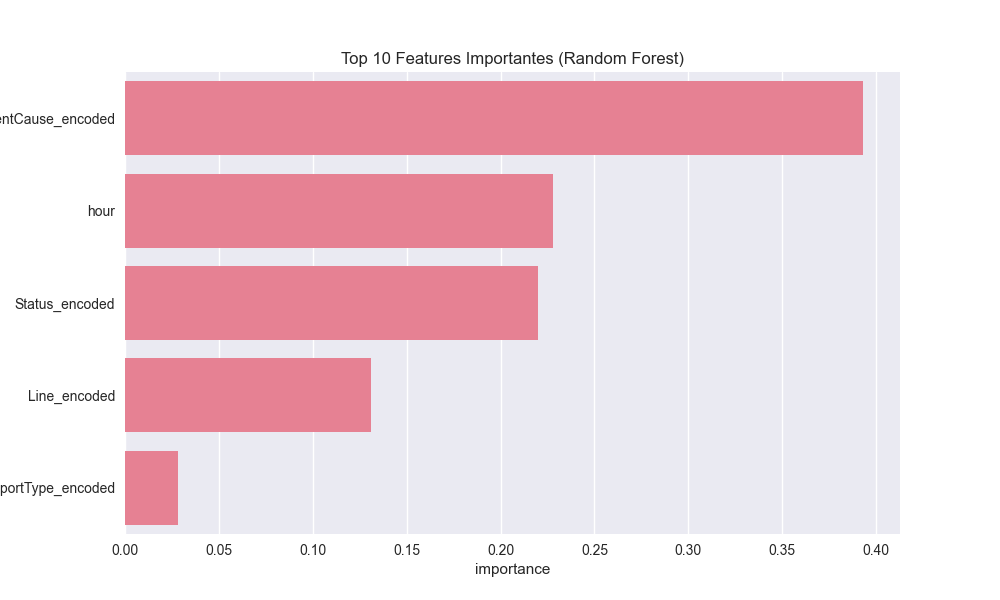

The table this chart was drawn from, first rows:
, feature, importance
3, IncidentCause_encoded, 0.3931
4, hour, 0.2279
2, Status_encoded, 0.2198
1, Line_encoded, 0.1308
0, TransportType_encoded, 0.02842
